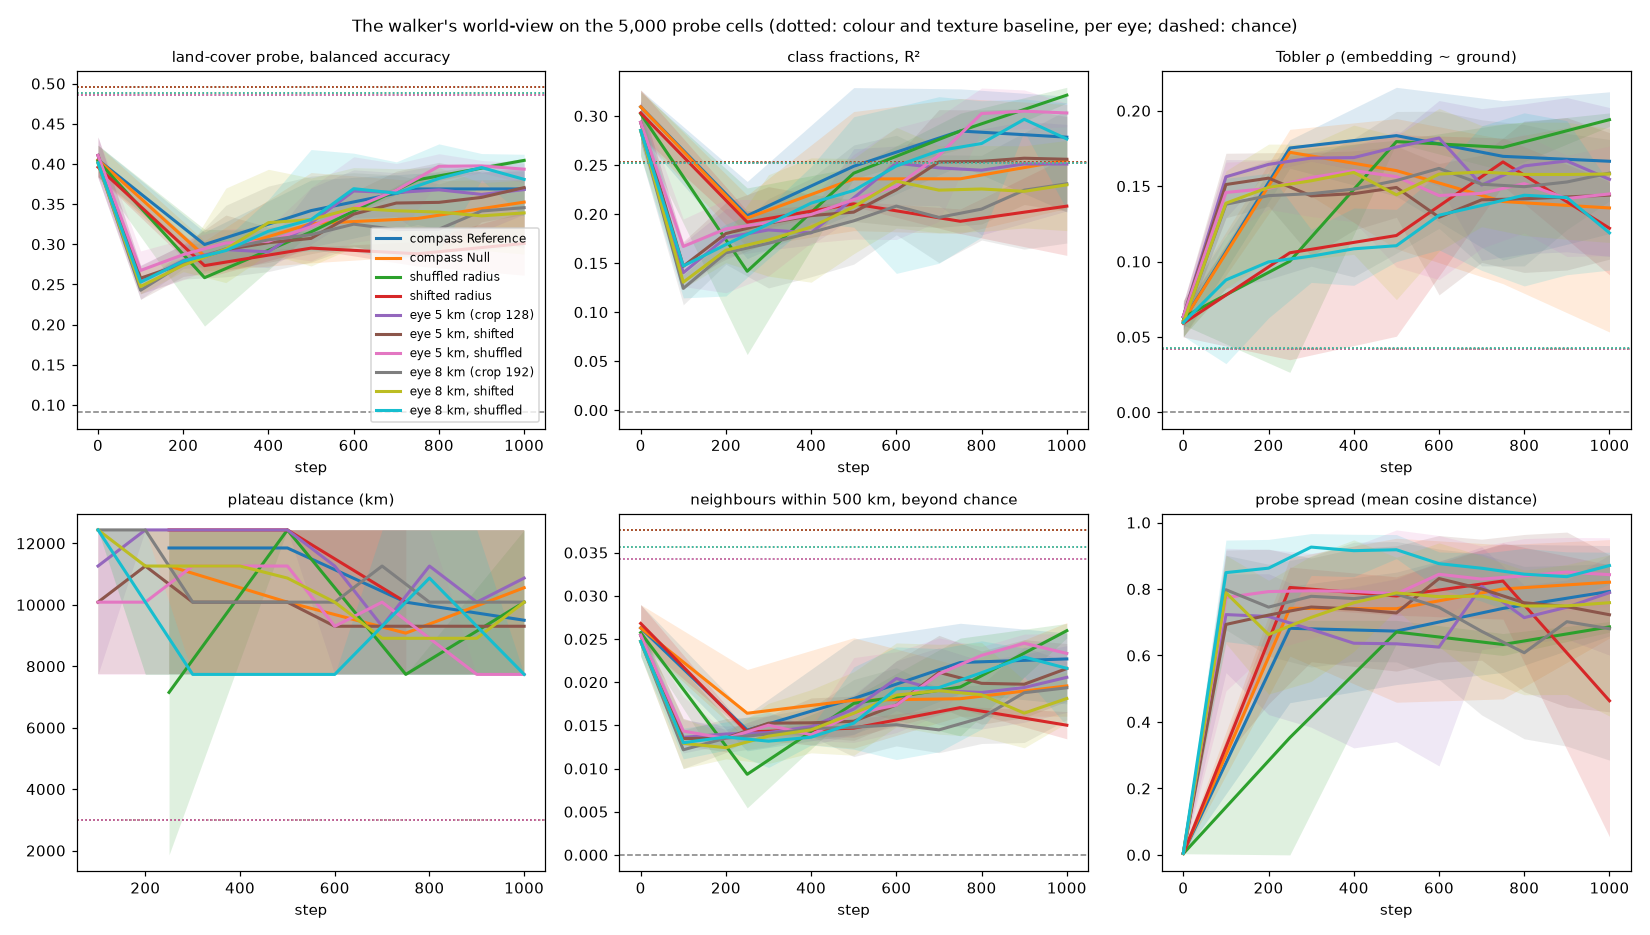

The table this chart was drawn from, first rows:
group, seed, run, crop_px, step, probe_bacc, probe_f1, probe_r2, tobler_rho, plateau_km, knn_geo_excess, probe_spread, far_mean, tobler_10, tobler_16, tobler_25, tobler_41, tobler_66, tobler_107, tobler_172, tobler_278, tobler_447, tobler_719, tobler_1156
compass Reference, 0, e09_ref_s0, 64, 0, 0.4038, 0.3447, 0.3215, 0.06233, , 0.02652, 0.003561, 0.003677, 0.001615, 0.002125, 0.001749, 0.001959, 0.001908, 0.001958, 0.001687, 0.001506, 0.001666, 0.001843, 0.002245
compass Reference, 0, e09_ref_s0, 64, 250, 0.2749, 0.2145, 0.1546, 0.1768, 12437, 0.01382, 0.7289, 0.8631, 0.5705, 0.4476, 0.4048, 0.4163, 0.4409, 0.5036, 0.5931, 0.6328, 0.811, 0.6407, 0.5787
compass Reference, 0, e09_ref_s0, 64, 500, 0.3298, 0.2606, 0.2292, 0.163, 12437, 0.01398, 0.8508, 0.9784, 0.6233, 0.4721, 0.4443, 0.4651, 0.5073, 0.5719, 0.6406, 0.6586, 0.7348, 0.6303, 0.6404
compass Reference, 0, e09_ref_s0, 64, 750, 0.3638, 0.2925, 0.2497, 0.1009, 7734, 0.01885, 0.9349, 1.004, 0.5544, 0.5282, 0.4668, 0.521, 0.5401, 0.5857, 0.604, 0.5656, 0.5128, 0.4865, 0.6639
compass Reference, 0, e09_ref_s0, 64, 1000, 0.3915, 0.3248, 0.3095, 0.1185, 7734, 0.02273, 0.7607, 0.8283, 0.4768, 0.4447, 0.3916, 0.4246, 0.4389, 0.4808, 0.4946, 0.4639, 0.4315, 0.4137, 0.5265
compass Reference, 1, e09_ref_s1, 64, 0, 0.384, 0.3352, 0.2798, 0.06808, , 0.02462, 0.004325, 0.004567, 0.002489, 0.003067, 0.002344, 0.002652, 0.002594, 0.002623, 0.002251, 0.001938, 0.002162, 0.002406, 0.002794
compass Reference, 1, e09_ref_s1, 64, 250, 0.2822, 0.2186, 0.2058, 0.1744, 12437, 0.01308, 0.7582, 0.8965, 0.5905, 0.4463, 0.4122, 0.4284, 0.4573, 0.5193, 0.603, 0.6386, 0.7981, 0.6404, 0.5942
compass Reference, 1, e09_ref_s1, 64, 500, 0.2995, 0.2239, 0.201, 0.174, 12437, 0.01446, 0.7843, 0.9194, 0.6022, 0.4524, 0.4211, 0.4386, 0.4715, 0.5322, 0.6098, 0.6407, 0.782, 0.6377, 0.6058
compass Reference, 1, e09_ref_s1, 64, 750, 0.3882, 0.3163, 0.3276, 0.1826, 7734, 0.02554, 0.7586, 0.8668, 0.4404, 0.3989, 0.3434, 0.3779, 0.4037, 0.4427, 0.4761, 0.5126, 0.6565, 0.5238, 0.5397
compass Reference, 1, e09_ref_s1, 64, 1000, 0.3864, 0.316, 0.3202, 0.1663, 7734, 0.0257, 0.8949, 1.004, 0.5435, 0.4921, 0.4294, 0.4591, 0.4978, 0.5476, 0.5886, 0.6107, 0.6847, 0.5552, 0.6253
compass Reference, 2, e09_ref_s2, 64, 0, 0.4051, 0.339, 0.2988, 0.07416, , 0.02596, 0.0006807, 0.0007062, 0.0003655, 0.0004511, 0.0003448, 0.0003796, 0.0003748, 0.0003777, 0.0003324, 0.0003063, 0.0003502, 0.0003903, 0.0004263
compass Reference, 2, e09_ref_s2, 64, 250, 0.2934, 0.2143, 0.1852, 0.1808, 12437, 0.01627, 0.7837, 0.9336, 0.6191, 0.4516, 0.4277, 0.4429, 0.4741, 0.538, 0.6295, 0.6704, 0.8443, 0.6744, 0.6123
compass Reference, 2, e09_ref_s2, 64, 500, 0.3786, 0.3008, 0.2912, 0.1962, 12437, 0.02169, 0.6331, 0.7368, 0.3779, 0.3481, 0.2871, 0.3195, 0.3342, 0.3675, 0.4003, 0.4584, 0.6834, 0.5563, 0.4882
compass Reference, 2, e09_ref_s2, 64, 750, 0.3762, 0.3002, 0.3097, 0.206, 12437, 0.02193, 0.5936, 0.7017, 0.3669, 0.3068, 0.2676, 0.2937, 0.313, 0.3545, 0.403, 0.4577, 0.6586, 0.5452, 0.4638
compass Reference, 2, e09_ref_s2, 64, 1000, 0.3767, 0.3032, 0.2886, 0.2125, 12437, 0.02392, 0.6589, 0.7803, 0.4299, 0.3478, 0.3101, 0.3304, 0.3534, 0.3963, 0.4535, 0.5189, 0.7443, 0.5942, 0.509
compass Reference, 3, e09_ref_s3, 64, 0, 0.3968, 0.3304, 0.3015, 0.05684, , 0.02554, 0.0108, 0.01131, 0.005636, 0.007285, 0.005707, 0.00649, 0.006354, 0.00643, 0.005452, 0.004641, 0.005054, 0.005748, 0.007006
compass Reference, 3, e09_ref_s3, 64, 250, 0.3137, 0.2444, 0.2234, 0.1618, 7734, 0.01505, 0.8085, 0.9249, 0.5749, 0.4508, 0.4129, 0.4368, 0.4736, 0.5319, 0.5923, 0.6052, 0.6682, 0.5725, 0.5985
compass Reference, 3, e09_ref_s3, 64, 500, 0.3357, 0.2592, 0.2321, 0.1882, 12437, 0.01623, 0.5159, 0.6074, 0.4038, 0.3478, 0.2818, 0.2983, 0.3131, 0.3481, 0.4065, 0.4472, 0.6222, 0.4882, 0.4162
compass Reference, 3, e09_ref_s3, 64, 750, 0.359, 0.2859, 0.2555, 0.1687, 12437, 0.01877, 0.7736, 0.8906, 0.556, 0.4339, 0.402, 0.4224, 0.4559, 0.5139, 0.5795, 0.5988, 0.6857, 0.5745, 0.5808
compass Reference, 3, e09_ref_s3, 64, 1000, 0.3429, 0.2749, 0.238, 0.1744, 12437, 0.01957, 0.7823, 0.9105, 0.5825, 0.4477, 0.4179, 0.4339, 0.4667, 0.5275, 0.601, 0.6289, 0.7582, 0.6227, 0.6009
compass Reference, 4, e09_ref_s4, 64, 0, 0.4233, 0.3574, 0.3248, 0.05788, , 0.02684, 0.003469, 0.003596, 0.001662, 0.002182, 0.001736, 0.001959, 0.001913, 0.001945, 0.001681, 0.001513, 0.001749, 0.001914, 0.002232
compass Reference, 4, e09_ref_s4, 64, 250, 0.3152, 0.2332, 0.1687, 0.1688, 12437, 0.01204, 0.458, 0.5424, 0.3555, 0.3379, 0.2386, 0.2689, 0.2758, 0.2992, 0.3502, 0.4098, 0.6258, 0.475, 0.3803
compass Reference, 4, e09_ref_s4, 64, 500, 0.3543, 0.2948, 0.2195, 0.1777, 12437, 0.01601, 0.5125, 0.6038, 0.4004, 0.3717, 0.2737, 0.3, 0.3128, 0.3408, 0.3975, 0.4523, 0.6608, 0.5038, 0.4179
compass Reference, 4, e09_ref_s4, 64, 750, 0.3817, 0.3197, 0.2952, 0.2067, 12437, 0.02406, 0.6142, 0.7265, 0.4616, 0.4065, 0.3316, 0.3497, 0.3695, 0.412, 0.4816, 0.528, 0.7109, 0.5359, 0.4801
compass Reference, 4, e09_ref_s4, 64, 1000, 0.3875, 0.3231, 0.297, 0.1751, 7734, 0.02476, 0.7563, 0.8736, 0.5486, 0.4329, 0.3983, 0.4139, 0.4418, 0.5007, 0.5667, 0.5706, 0.608, 0.4956, 0.5345
compass Reference, 5, e09_ref_s5, 64, 0, 0.4061, 0.3468, 0.3103, 0.05661, , 0.0245, 0.02007, 0.02102, 0.01064, 0.01374, 0.01079, 0.01225, 0.01193, 0.01209, 0.01014, 0.008469, 0.009158, 0.01061, 0.01288
compass Reference, 5, e09_ref_s5, 64, 250, 0.301, 0.2317, 0.2065, 0.1805, 12437, 0.01414, 0.5097, 0.6021, 0.3933, 0.3166, 0.2833, 0.2918, 0.3081, 0.3502, 0.4112, 0.4352, 0.5548, 0.4459, 0.4038
compass Reference, 5, e09_ref_s5, 64, 500, 0.3799, 0.3096, 0.3289, 0.2155, 12437, 0.02496, 0.6359, 0.7569, 0.4434, 0.3684, 0.3173, 0.3345, 0.3517, 0.3993, 0.4618, 0.5197, 0.7206, 0.5507, 0.4823
compass Reference, 5, e09_ref_s5, 64, 750, 0.3817, 0.3133, 0.3236, 0.1857, 7734, 0.02682, 0.7822, 0.895, 0.4423, 0.4079, 0.3446, 0.3799, 0.4051, 0.4457, 0.4787, 0.5255, 0.6941, 0.5516, 0.5565
compass Reference, 5, e09_ref_s5, 64, 1000, 0.3904, 0.3219, 0.3165, 0.1751, 7734, 0.02462, 0.8432, 0.9522, 0.4982, 0.4528, 0.3863, 0.4234, 0.4555, 0.5004, 0.5371, 0.5686, 0.6739, 0.5517, 0.5943
compass Reference, 6, e09_ref_s6, 64, 0, 0.4081, 0.3495, 0.3264, 0.04992, , 0.02898, 0.004271, 0.004433, 0.002182, 0.002859, 0.002279, 0.002578, 0.002508, 0.002535, 0.00211, 0.00178, 0.001945, 0.002264, 0.002764
compass Reference, 6, e09_ref_s6, 64, 250, 0.3136, 0.2468, 0.2332, 0.1803, 12437, 0.01573, 0.6956, 0.8223, 0.5584, 0.4356, 0.3919, 0.4013, 0.4234, 0.4839, 0.5711, 0.6069, 0.7799, 0.6216, 0.5543
compass Reference, 6, e09_ref_s6, 64, 500, 0.2964, 0.245, 0.223, 0.1433, 7734, 0.01466, 0.8415, 0.9409, 0.5617, 0.4838, 0.4255, 0.4598, 0.4891, 0.539, 0.5759, 0.5733, 0.6163, 0.5402, 0.6045
compass Reference, 6, e09_ref_s6, 64, 750, 0.3245, 0.2662, 0.2495, 0.1083, 7734, 0.01869, 0.9273, 1, 0.5524, 0.5325, 0.4591, 0.5108, 0.5329, 0.5807, 0.6044, 0.5796, 0.5446, 0.5116, 0.6597
compass Reference, 6, e09_ref_s6, 64, 1000, 0.2954, 0.2291, 0.202, 0.1229, 7734, 0.01749, 0.9308, 1.014, 0.5592, 0.5337, 0.4608, 0.5113, 0.537, 0.5849, 0.6168, 0.5971, 0.5728, 0.5178, 0.662
compass Reference, 7, e09_ref_s7, 64, 0, 0.4136, 0.343, 0.3115, 0.05975, , 0.02724, 0.003494, 0.00366, 0.001862, 0.002379, 0.001865, 0.002118, 0.002066, 0.002083, 0.001744, 0.001464, 0.001605, 0.001866, 0.002232
compass Reference, 7, e09_ref_s7, 64, 250, 0.3033, 0.2318, 0.2092, 0.1787, 12437, 0.01541, 0.7124, 0.8353, 0.5524, 0.4243, 0.3827, 0.4015, 0.4269, 0.4831, 0.5574, 0.5857, 0.7218, 0.5857, 0.5513
compass Reference, 7, e09_ref_s7, 64, 500, 0.3609, 0.288, 0.2649, 0.21, 12437, 0.02283, 0.6128, 0.7232, 0.415, 0.3546, 0.2957, 0.3202, 0.3366, 0.3779, 0.4339, 0.4967, 0.7239, 0.5698, 0.4834
compass Reference, 7, e09_ref_s7, 64, 750, 0.3755, 0.305, 0.2665, 0.1989, 12437, 0.02354, 0.549, 0.6464, 0.3651, 0.3141, 0.2644, 0.288, 0.3019, 0.3375, 0.3861, 0.4382, 0.6502, 0.5419, 0.4475
compass Reference, 7, e09_ref_s7, 64, 1000, 0.3802, 0.3048, 0.2553, 0.187, 12437, 0.02271, 0.7153, 0.833, 0.5574, 0.441, 0.3892, 0.4106, 0.4319, 0.4827, 0.5488, 0.5864, 0.7747, 0.6306, 0.5656
compass Null, 0, e09_null_s0, 64, 0, 0.4038, 0.3447, 0.3215, 0.06233, , 0.02652, 0.003561, 0.003677, 0.001615, 0.002125, 0.001749, 0.001959, 0.001908, 0.001958, 0.001687, 0.001506, 0.001666, 0.001843, 0.002245
compass Null, 0, e09_null_s0, 64, 250, 0.2723, 0.2009, 0.1872, 0.152, 7734, 0.01513, 0.8941, 1.012, 0.6134, 0.4979, 0.4485, 0.4802, 0.5252, 0.5867, 0.6501, 0.6581, 0.6871, 0.6105, 0.657
compass Null, 0, e09_null_s0, 64, 500, 0.3427, 0.2802, 0.2463, 0.1085, 7734, 0.01913, 0.9134, 0.9839, 0.5392, 0.522, 0.4551, 0.5042, 0.5255, 0.5687, 0.5853, 0.5552, 0.5171, 0.4877, 0.6447
compass Null, 0, e09_null_s0, 64, 750, 0.3539, 0.2834, 0.2419, 0.1041, 7734, 0.01807, 0.9327, 1.003, 0.5478, 0.5341, 0.4658, 0.515, 0.5361, 0.5812, 0.6014, 0.5714, 0.5301, 0.4974, 0.6597
compass Null, 0, e09_null_s0, 64, 1000, 0.3798, 0.3049, 0.2543, 0.1188, 7734, 0.01835, 0.9487, 1.031, 0.5695, 0.5428, 0.4727, 0.5275, 0.5533, 0.6014, 0.638, 0.6154, 0.5797, 0.5302, 0.6823
compass Null, 1, e09_null_s1, 64, 0, 0.384, 0.3352, 0.2798, 0.06808, , 0.02462, 0.004325, 0.004567, 0.002489, 0.003067, 0.002344, 0.002652, 0.002594, 0.002623, 0.002251, 0.001938, 0.002162, 0.002406, 0.002794
compass Null, 1, e09_null_s1, 64, 250, 0.2957, 0.2321, 0.1911, 0.1751, 12437, 0.01729, 0.776, 0.9102, 0.5835, 0.4468, 0.4115, 0.4296, 0.4627, 0.5246, 0.6048, 0.6344, 0.7649, 0.6232, 0.5998
compass Null, 1, e09_null_s1, 64, 500, 0.313, 0.2668, 0.2252, 0.1467, 7734, 0.01719, 0.8467, 0.9509, 0.5601, 0.4794, 0.4256, 0.4604, 0.4941, 0.546, 0.5942, 0.5959, 0.6282, 0.5543, 0.6155
compass Null, 1, e09_null_s1, 64, 750, 0.3309, 0.2715, 0.221, 0.1107, 7734, 0.01605, 0.8261, 0.8918, 0.4837, 0.481, 0.4129, 0.4562, 0.4724, 0.5086, 0.5139, 0.4892, 0.4754, 0.4503, 0.5766
compass Null, 1, e09_null_s1, 64, 1000, 0.351, 0.276, 0.237, 0.08163, , 0.01761, 0.8622, 0.9082, 0.4793, 0.5045, 0.4293, 0.477, 0.4846, 0.5182, 0.5058, 0.4685, 0.4213, 0.4296, 0.5939
compass Null, 2, e09_null_s2, 64, 0, 0.4051, 0.339, 0.2988, 0.07416, , 0.02596, 0.0006807, 0.0007062, 0.0003655, 0.0004511, 0.0003448, 0.0003796, 0.0003748, 0.0003777, 0.0003324, 0.0003063, 0.0003502, 0.0003903, 0.0004263
compass Null, 2, e09_null_s2, 64, 250, 0.2666, 0.1943, 0.1663, 0.154, 7734, 0.0138, 0.8762, 0.9941, 0.6047, 0.4869, 0.439, 0.472, 0.5171, 0.5767, 0.6383, 0.6491, 0.6817, 0.6007, 0.6408
compass Null, 2, e09_null_s2, 64, 500, 0.2876, 0.2238, 0.2109, 0.1175, 7734, 0.01236, 0.9529, 1.034, 0.569, 0.5409, 0.4742, 0.5275, 0.5549, 0.6043, 0.6399, 0.6117, 0.5638, 0.5169, 0.6813
compass Null, 2, e09_null_s2, 64, 750, 0.3194, 0.2509, 0.2226, 0.08529, , 0.01663, 0.9332, 0.9852, 0.5159, 0.5327, 0.4582, 0.507, 0.5177, 0.5587, 0.5575, 0.5202, 0.4579, 0.458, 0.6431
compass Null, 2, e09_null_s2, 64, 1000, 0.308, 0.2415, 0.2058, 0.05325, , 0.01645, 0.8964, 0.9253, 0.4792, 0.5231, 0.4499, 0.4964, 0.4973, 0.5292, 0.5043, 0.4628, 0.3857, 0.4235, 0.6132
compass Null, 3, e09_null_s3, 64, 0, 0.3968, 0.3304, 0.3015, 0.05684, , 0.02554, 0.0108, 0.01131, 0.005636, 0.007285, 0.005707, 0.00649, 0.006354, 0.00643, 0.005452, 0.004641, 0.005054, 0.005748, 0.007006
compass Null, 3, e09_null_s3, 64, 250, 0.3044, 0.2294, 0.2017, 0.1876, 12437, 0.01647, 0.5982, 0.7041, 0.4627, 0.3948, 0.327, 0.3438, 0.3626, 0.4059, 0.475, 0.5187, 0.7092, 0.5594, 0.4837
compass Null, 3, e09_null_s3, 64, 500, 0.3883, 0.3165, 0.3045, 0.1844, 7734, 0.02514, 0.7327, 0.8379, 0.4137, 0.3812, 0.3224, 0.3613, 0.3821, 0.4175, 0.4452, 0.4875, 0.6604, 0.5553, 0.5338
compass Null, 3, e09_null_s3, 64, 750, 0.3788, 0.3115, 0.3178, 0.1671, 7734, 0.02189, 0.8419, 0.9429, 0.454, 0.4458, 0.3714, 0.4195, 0.4402, 0.4718, 0.4859, 0.5177, 0.6498, 0.5285, 0.5797
compass Null, 3, e09_null_s3, 64, 1000, 0.3586, 0.2738, 0.2503, 0.1792, 12437, 0.01957, 0.7662, 0.8906, 0.5689, 0.4506, 0.4096, 0.4272, 0.4551, 0.5123, 0.5834, 0.6124, 0.7625, 0.6161, 0.5877
... 304 more rows
